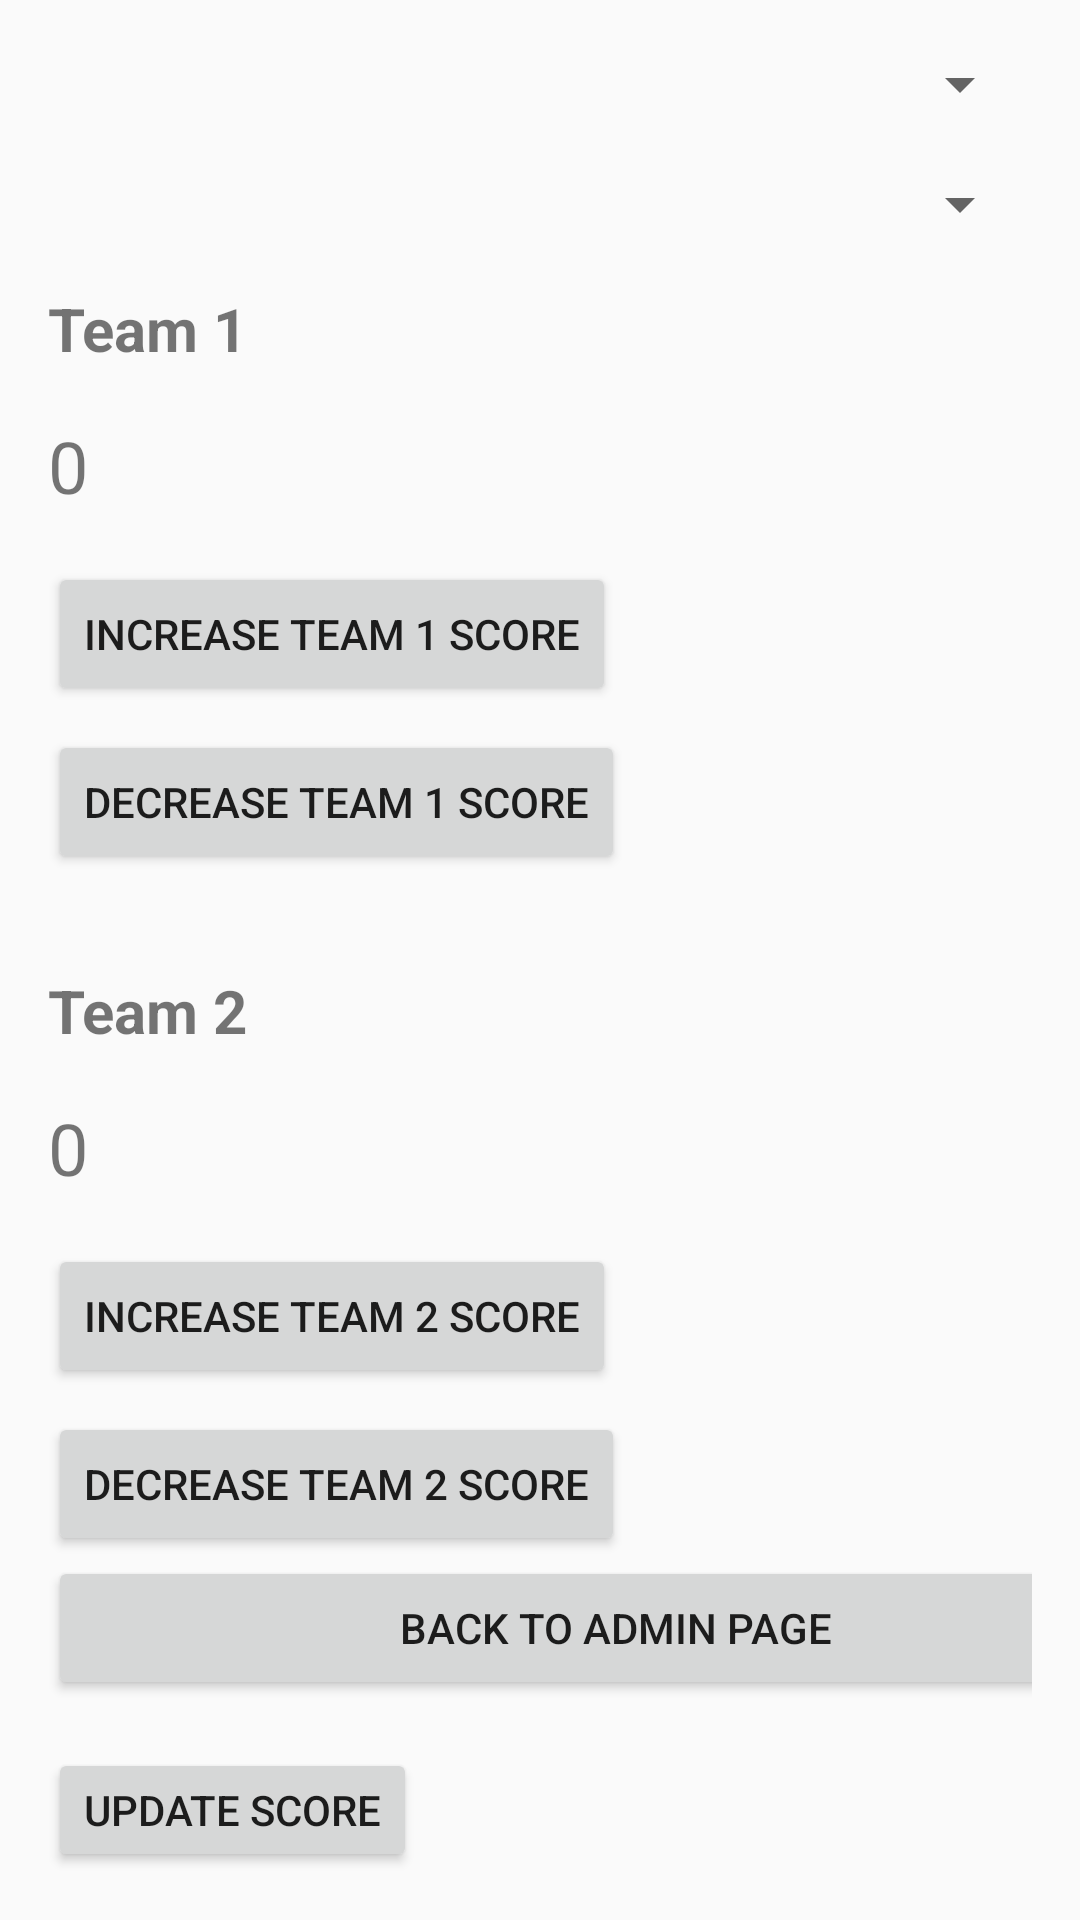

Produce the Android XML layout that renders to this screen, including the resource entries it uses.
<!-- AndroidManifest.xml: application theme Theme.Zest -->
<!-- res/layout/activity_poll_admin.xml -->
<?xml version="1.0" encoding="utf-8"?>
<LinearLayout xmlns:android="http://schemas.android.com/apk/res/android"
    android:id="@+id/margin"
    android:layout_width="match_parent"
    android:layout_height="match_parent"
    android:orientation="vertical"
    android:padding="16dp">

    <Spinner
        android:id="@+id/sportSpinner"
        android:layout_width="match_parent"
        android:layout_height="wrap_content"
        android:layout_marginBottom="16dp"
        android:contextClickable="false"
        android:prompt="@string/select_sport_prompt" />

    <Spinner
        android:id="@+id/matchSpinner"
        android:layout_width="match_parent"
        android:layout_height="wrap_content"
        android:layout_marginBottom="16dp"
        android:prompt="@string/select_match_prompt" />

    <TextView
        android:id="@+id/team1NameTextView"
        android:layout_width="match_parent"
        android:layout_height="wrap_content"
        android:text="Team 1"
        android:textSize="20sp"
        android:textStyle="bold" />

    <TextView
        android:id="@+id/team1ScoreTextView"
        android:layout_width="match_parent"
        android:layout_height="wrap_content"
        android:layout_marginTop="16dp"
        android:text="0"
        android:textSize="24sp" />

    <Button
        android:id="@+id/increaseTeam1Button"
        android:layout_width="wrap_content"
        android:layout_height="wrap_content"
        android:layout_marginTop="16dp"
        android:text="Increase Team 1 Score" />

    <Button
        android:id="@+id/decreaseTeam1Button"
        android:layout_width="wrap_content"
        android:layout_height="wrap_content"
        android:layout_marginTop="8dp"
        android:text="Decrease Team 1 Score" />

    <TextView
        android:id="@+id/team2NameTextView"
        android:layout_width="match_parent"
        android:layout_height="wrap_content"
        android:layout_marginTop="32dp"
        android:text="Team 2"
        android:textSize="20sp"
        android:textStyle="bold" />

    <TextView
        android:id="@+id/team2ScoreTextView"
        android:layout_width="match_parent"
        android:layout_height="wrap_content"
        android:layout_marginTop="16dp"
        android:text="0"
        android:textSize="24sp" />

    <Button
        android:id="@+id/increaseTeam2Button"
        android:layout_width="wrap_content"
        android:layout_height="wrap_content"
        android:layout_marginTop="16dp"
        android:text="Increase Team 2 Score" />

    <Button
        android:id="@+id/decreaseTeam2Button"
        android:layout_width="wrap_content"
        android:layout_height="wrap_content"
        android:layout_marginTop="8dp"
        android:text="Decrease Team 2 Score" />

    <Button
        android:id="@+id/button5"
        android:layout_width="378dp"
        android:layout_height="wrap_content"
        android:onClick="gotoCreateMatch"
        android:text="Back to Admin Page" />
    <Button
        android:id="@+id/updateScoreButton"
        android:layout_width="wrap_content"
        android:layout_height="wrap_content"
        android:text="Update Score"
        android:layout_marginTop="16dp"/>

</LinearLayout>
<!-- resources referenced by this layout -->
<resources>
  <string name="select_match_prompt">select_match_prompt</string>
  <string name="select_sport_prompt">select_sport_prompt</string>
  <style name="Theme.Zest" parent="Base.Theme.Zest" />
  <style name="Base.Theme.Zest" parent="Theme.AppCompat.DayNight.NoActionBar">
          
          
      </style>
</resources>
